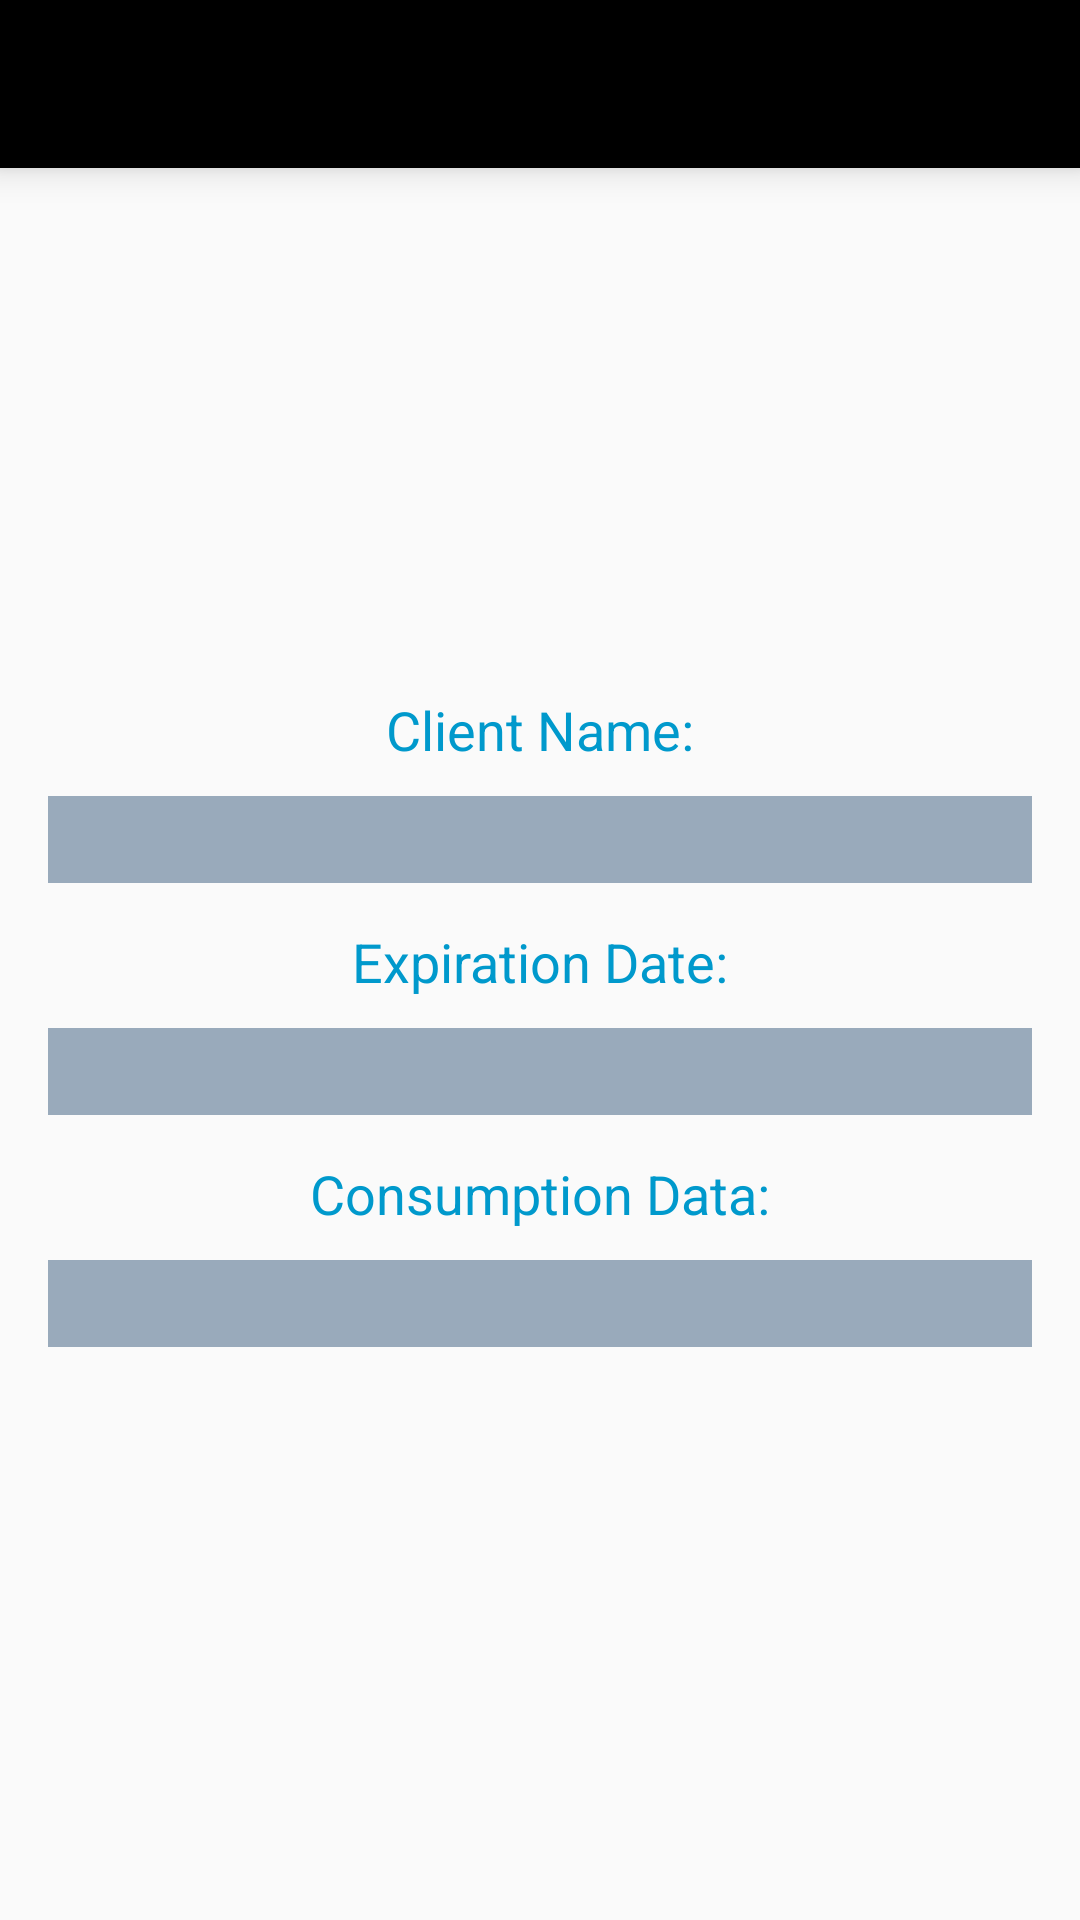

Write the Android layout XML for this screen, with the resource values it uses.
<!-- AndroidManifest.xml: application theme AppTheme -->
<!-- res/layout/activity_profile.xml -->
<?xml version="1.0" encoding="utf-8"?>
<RelativeLayout xmlns:android="http://schemas.android.com/apk/res/android"
    xmlns:tools="http://schemas.android.com/tools"
    android:id="@+id/activity_datos_usuario"
    android:layout_width="match_parent"
    android:layout_height="match_parent"
    xmlns:app="http://schemas.android.com/apk/res-auto"
    tools:context="com.asdf123.as3f.ui.activity.ProfileActivity">

    <include
        layout="@layout/tool_bar"
        android:layout_width="match_parent"
        android:layout_height="wrap_content" />

    <LinearLayout
        android:id="@+id/inputContent"
        android:layout_marginTop="15dp"
        android:layout_alignParentLeft="true"
        android:layout_below="@+id/imgCognito"
        android:layout_alignParentRight="true"
        android:layout_width="wrap_content"
        android:layout_height="wrap_content"
        android:paddingLeft="@dimen/activity_horizontal_margin"
        android:paddingRight="@dimen/activity_horizontal_margin"
        android:orientation="vertical">

        <TextView
            android:text="@string/name_client"
            android:textSize="18dp"
            android:layout_width="wrap_content"
            android:layout_height="wrap_content"
            android:layout_marginTop="0dp"
            android:layout_gravity="center"
            android:textColor="@android:color/holo_blue_dark"
            android:id="@+id/textView" />

        <TextView
            android:layout_marginTop="10dp"
            android:layout_width="match_parent"
            android:layout_height="wrap_content"
            android:paddingTop="5dp"
            android:paddingBottom="5dp"
            android:id="@+id/idTextView"
            android:background="#9ab"
            android:shadowDx="0"
            android:shadowDy="0"
            android:shadowRadius="5"
            android:shadowColor="#222"
            android:gravity="center"
            android:textColor="@android:color/background_dark" />

        <TextView
            android:layout_gravity="center"
            android:text="@string/date_expire"
            android:textSize="18dp"
            android:layout_width="wrap_content"
            android:layout_height="wrap_content"
            android:layout_marginTop="14dp"
            android:textColor="@android:color/holo_blue_dark"
            android:id="@+id/expirationInfoView" />

        <TextView
            android:layout_marginTop="10dp"
            android:layout_width="match_parent"
            android:layout_height="wrap_content"
            android:paddingLeft="3dp"
            android:paddingTop="5dp"
            android:paddingBottom="5dp"
            android:id="@+id/networkReleaseText"
            android:background="#9ab"
            android:shadowDx="0"
            android:shadowDy="0"
            android:shadowRadius="5"
            android:shadowColor="#222"
            android:gravity="center"
            android:textColor="@android:color/background_dark" />

        <TextView
            android:layout_gravity="center"
            android:text="@string/consume"
            android:textSize="18dp"
            android:layout_width="wrap_content"
            android:layout_height="wrap_content"
            android:layout_marginTop="14dp"
            android:textColor="@android:color/holo_blue_dark" />

        <TextView
            android:layout_marginTop="10dp"
            android:layout_width="match_parent"
            android:layout_height="wrap_content"
            android:paddingLeft="3dp"
            android:paddingTop="5dp"
            android:paddingBottom="5dp"
            android:id="@+id/consumo"
            android:background="#9ab"
            android:shadowDx="0"
            android:shadowDy="0"
            android:shadowRadius="5"
            android:shadowColor="#222"
            android:gravity="center"
            android:textColor="@android:color/background_dark" />


    </LinearLayout>

    <ImageButton
        android:id="@+id/imgCognito"
        android:layout_width="150dp"
        android:layout_height="150dp"
        android:clickable="true"
        android:src="@drawable/cognito"
        android:scaleType="centerCrop"
        android:background="#00000000"
        android:layout_below="@+id/tool_bar"
        android:layout_marginTop="10dp"
        android:layout_centerHorizontal="true" />

</RelativeLayout>
<!-- res/layout/tool_bar.xml (included above) -->
<android.support.v7.widget.Toolbar
    xmlns:android="http://schemas.android.com/apk/res/android"
    android:layout_width="match_parent"
    android:layout_height="wrap_content"
    android:background="@android:color/black"
    android:elevation="7dp"
    android:minHeight="?attr/actionBarSize"
    android:id="@+id/tool_bar"
    android:theme="@style/Theme.AppCompat.NoActionBar"
    android:popupTheme="@style/Theme.AppCompat.NoActionBar">

</android.support.v7.widget.Toolbar>
<!-- resources referenced by this layout -->
<resources>
  <dimen name="activity_horizontal_margin">16dp</dimen>
  <string name="consume">Consumption Data:</string>
  <string name="date_expire">Expiration Date:</string>
  <string name="name_client">Client Name:</string>
  <style name="AppTheme" parent="Theme.AppCompat.Light">
          
          
  
          <item name="actionBarStyle">@style/ActionBarTheme</item>
      </style>
  <style name="ActionBarTheme" parent="@style/Widget.AppCompat.Light.ActionBar.Solid.Inverse">
          <item name="popupTheme">@style/ActionBarPopupTheme</item>
      </style>
  <style name="ActionBarPopupTheme">
          <item name="android:textColor">@color/primary_text_color_selector</item>
      </style>
</resources>
